Run: headless pygame with SDL's dummy video driver; simulated clock (each Clock.tick advances the game by its frame time, no real sleeping); random seed 0; keys injected as events and as key.get_pressed() state; mouse plan: one left click at the window centre at the start of phase 2, then a move to the lower-right quarter at the start of phase 3.
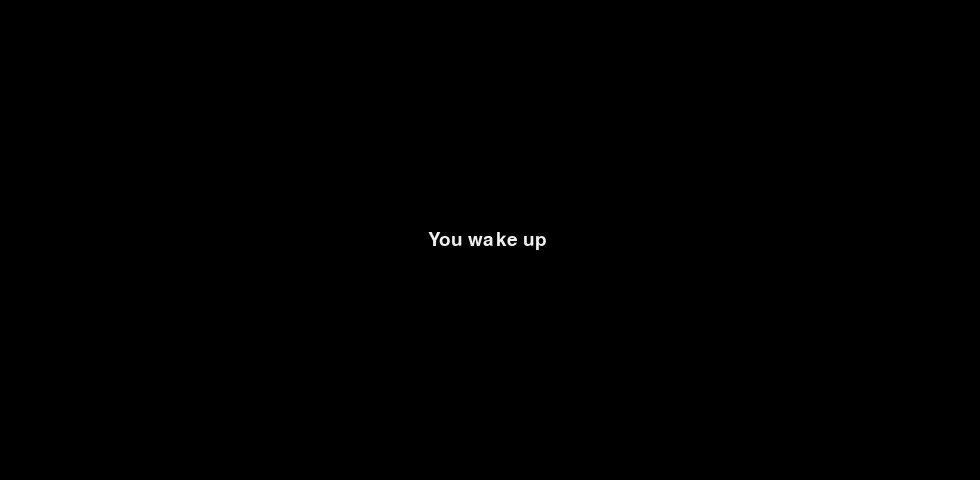
Frame 1 of 4 · flips 1–60 · no input
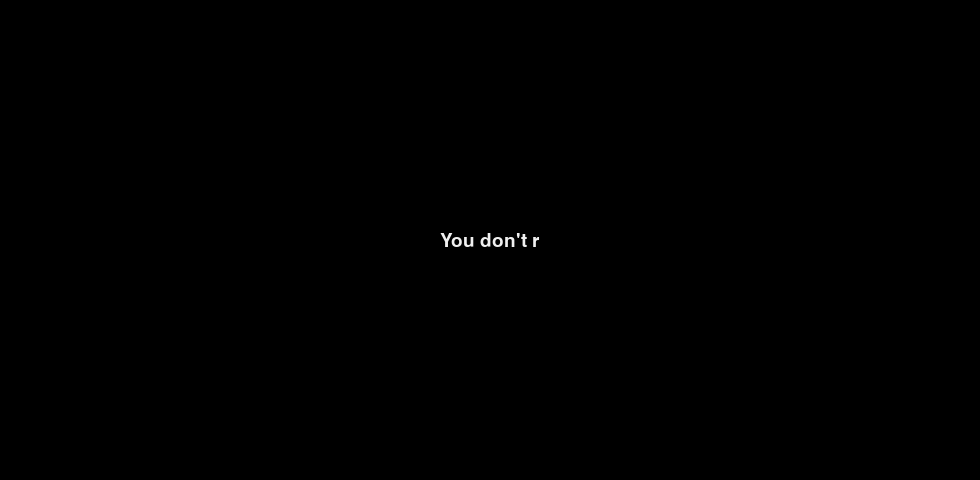
Frame 2 of 4 · flips 61–180 · clicked the window centre · tapped SPACE, RETURN · held RIGHT (→), D
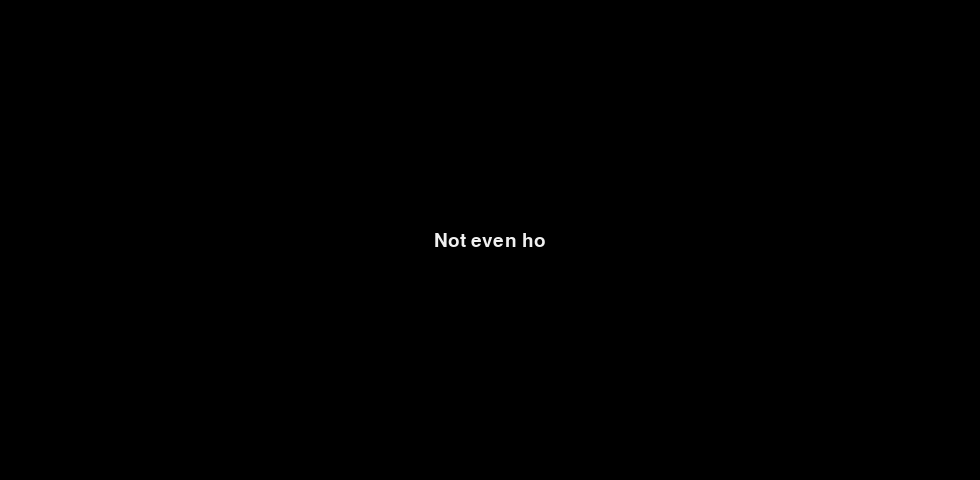
Frame 3 of 4 · flips 181–300 · moved the mouse to the lower-right quarter · held DOWN (↓), S
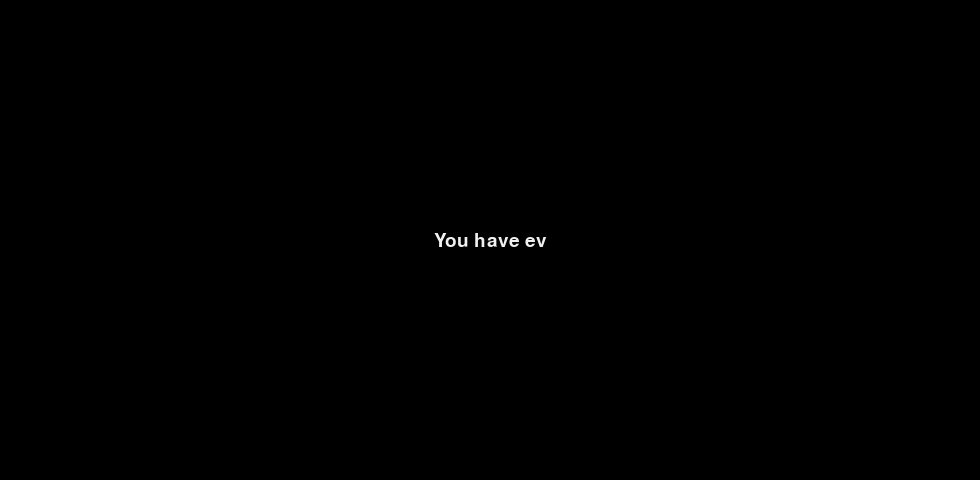
Frame 4 of 4 · flips 301–420 · held LEFT (←), A, UP (↑), W

The pygame program that drew these frames:

# The text to begin the adventure done by Samuel Domingo Sosa Florido
# Created the narrative elements for the text that needs to be shown after the main screen after the player clicks to start playing

import sys
import pygame


def show_intro_text(screen, clock):
    font = pygame.font.Font(None, 28)
    font_hint = pygame.font.Font(None, 20)

    lines = [
        "You wake up in a strange prison",
        "You don't remember how you came here",
        "Not even how long have you been here...",
        "You have even forgotten who you are",
        "You only want to escape.",
        "Find the way out.",
    ]

    line_idx = 0
    char_idx = 0
    text_timer = 0
    TEXT_SPEED = 5
    PAUSE_LINE = 60
    pause_timer = 0
    finished = False

    while True:
        for event in pygame.event.get():
            if event.type == pygame.QUIT:
                pygame.quit()
                sys.exit()

            if event.type in (pygame.KEYDOWN, pygame.MOUSEBUTTONDOWN):
                if event.type == pygame.KEYDOWN and event.key == pygame.K_ESCAPE:
                    pygame.quit()
                    sys.exit()

                if not finished:
                    char_idx = len(lines[line_idx])
                else:
                    return

        if not finished:
            if pause_timer > 0:
                pause_timer -= 1
                if pause_timer == 0:
                    line_idx += 1
                    char_idx = 0
                    if line_idx >= len(lines):
                        finished = True
            else:
                text_timer += 1
                if text_timer >= TEXT_SPEED:
                    text_timer = 0
                    char_idx += 1

                    if char_idx > len(lines[line_idx]):
                        pause_timer = PAUSE_LINE

        screen.fill((0, 0, 0))

        if not finished and line_idx < len(lines):
            curr_text = lines[line_idx][:char_idx]
            surf = font.render(curr_text, True, (240, 240, 240))
            x = screen.get_width() // 2 - surf.get_width() // 2
            y = screen.get_height() // 2 - surf.get_height() // 2
            screen.blit(surf, (x, y))

        if finished:
            last_text = lines[-1]
            surf = font.render(last_text, True, (240, 240, 240))
            x = screen.get_width() // 2 - surf.get_width() // 2
            y = screen.get_height() // 2 - surf.get_height() // 2
            screen.blit(surf, (x, y))

            hint = font_hint.render(
                "[ Click or press Space to start ]", True, (120, 120, 120)
            )
            screen.blit(
                hint, (screen.get_width() // 2 - hint.get_width() // 2, 400)
            )

        pygame.display.flip()
        clock.tick(60)


if __name__ == "__main__":
    pygame.init()
    screen = pygame.display.set_mode((980, 480))
    clock = pygame.time.Clock()

    show_intro_text(screen, clock)

    pygame.quit()
